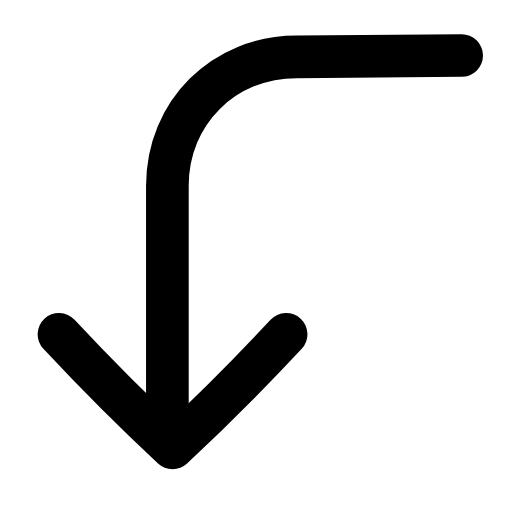
t = 0.00 s
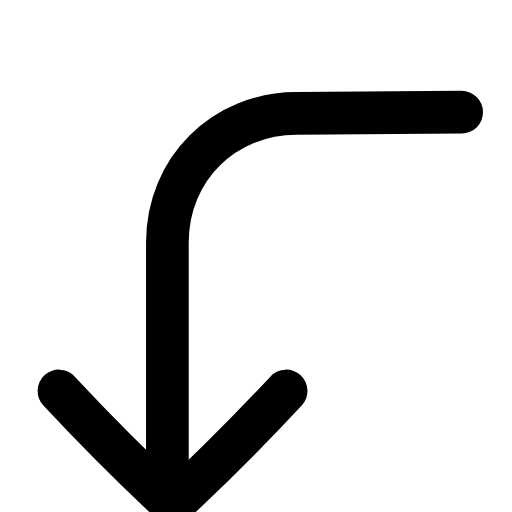
t = 0.22 s
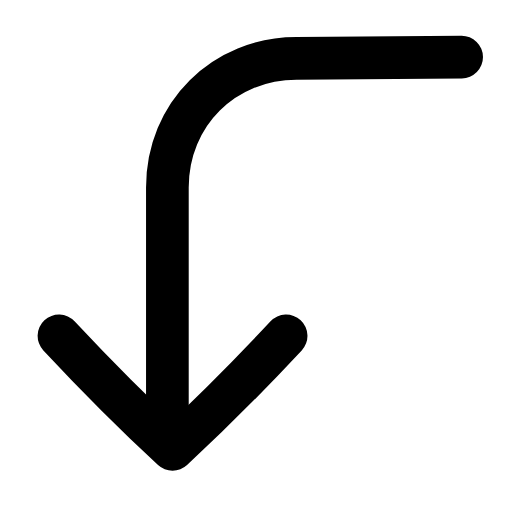
t = 0.44 s
t = 0.63 s: frame unchanged from t = 0.00 s, image omitted
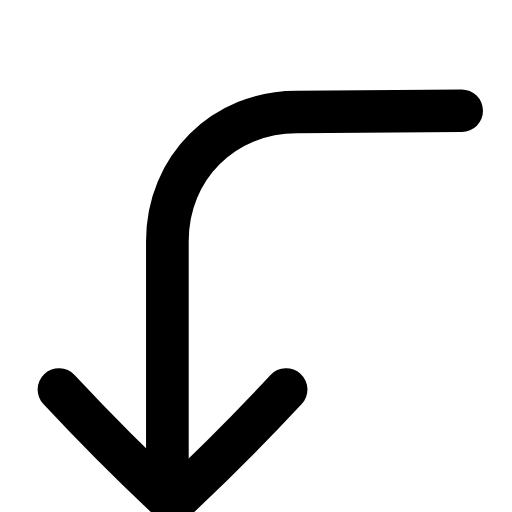
t = 0.88 s
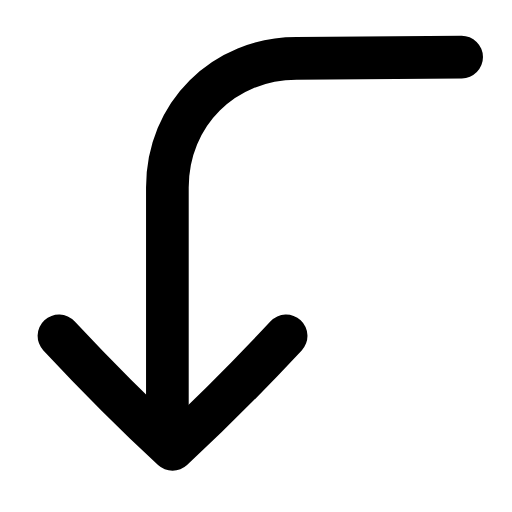
t = 1.07 s

The animated SVG that drew these frames (rendered in a browser with its animation timeline set to each time). Animation: 1 SMIL element (animateTransform=1); one cycle of 1.30 s, repeats indefinitely.

<svg xmlns="http://www.w3.org/2000/svg" width="24" height="24" viewBox="0 0 24 24" fill="none"><g transform="translate(-2.56 -2.48) scale(1.21)"><g><animateTransform attributeName="transform" type="translate" values="0 0;0 2.2;0 0;0 0;0 2.2;0 0;0 0" keyTimes="0;0.225;0.45;0.6;0.75;0.9;1" dur="1.3s" repeatCount="indefinite" calcMode="spline" keySplines="0.16 1 0.3 1;0.16 1 0.3 1;0.16 1 0.3 1;0.16 1 0.3 1;0.16 1 0.3 1;0.16 1 0.3 1"/><path stroke="currentColor" stroke-width="1.653" stroke-linecap="round" stroke-linejoin="round" fill="none" d="M20 4.2L13.6 4.25C10.8 4.25 8.6 6.4 8.6 9.25L8.6 18.4"></path><path stroke="currentColor" stroke-width="1.653" stroke-linecap="round" stroke-linejoin="round" fill="none" d="M4.4 15C5.8 16.5 7.4 18.1 8.8 19.4C10.2 18.1 11.8 16.5 13.2 15"></path></g></g></svg>
